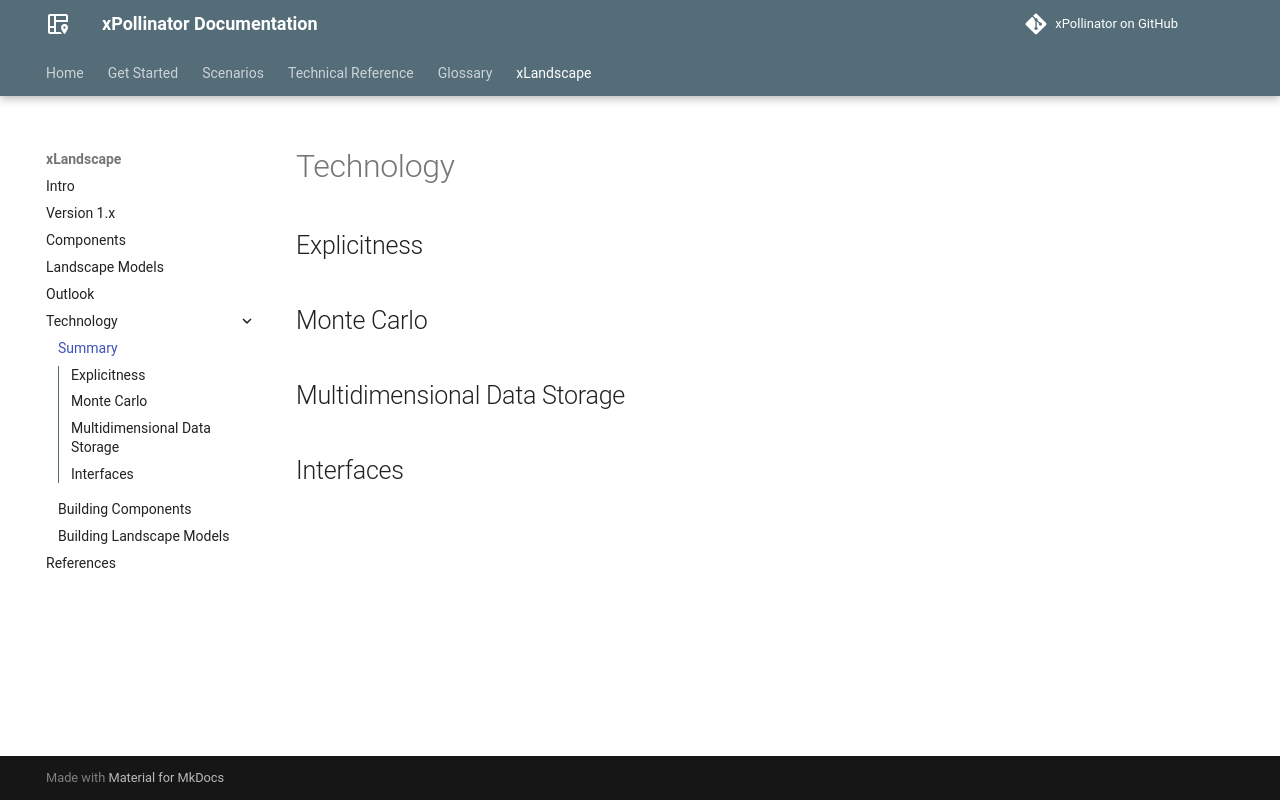

repository: xlandscape/xPollinator · page: xLandscape/xLandscape-technology.html · generator: mkdocs

# Technology


## Explicitness

## Monte Carlo

## Multidimensional Data Storage

## Interfaces
